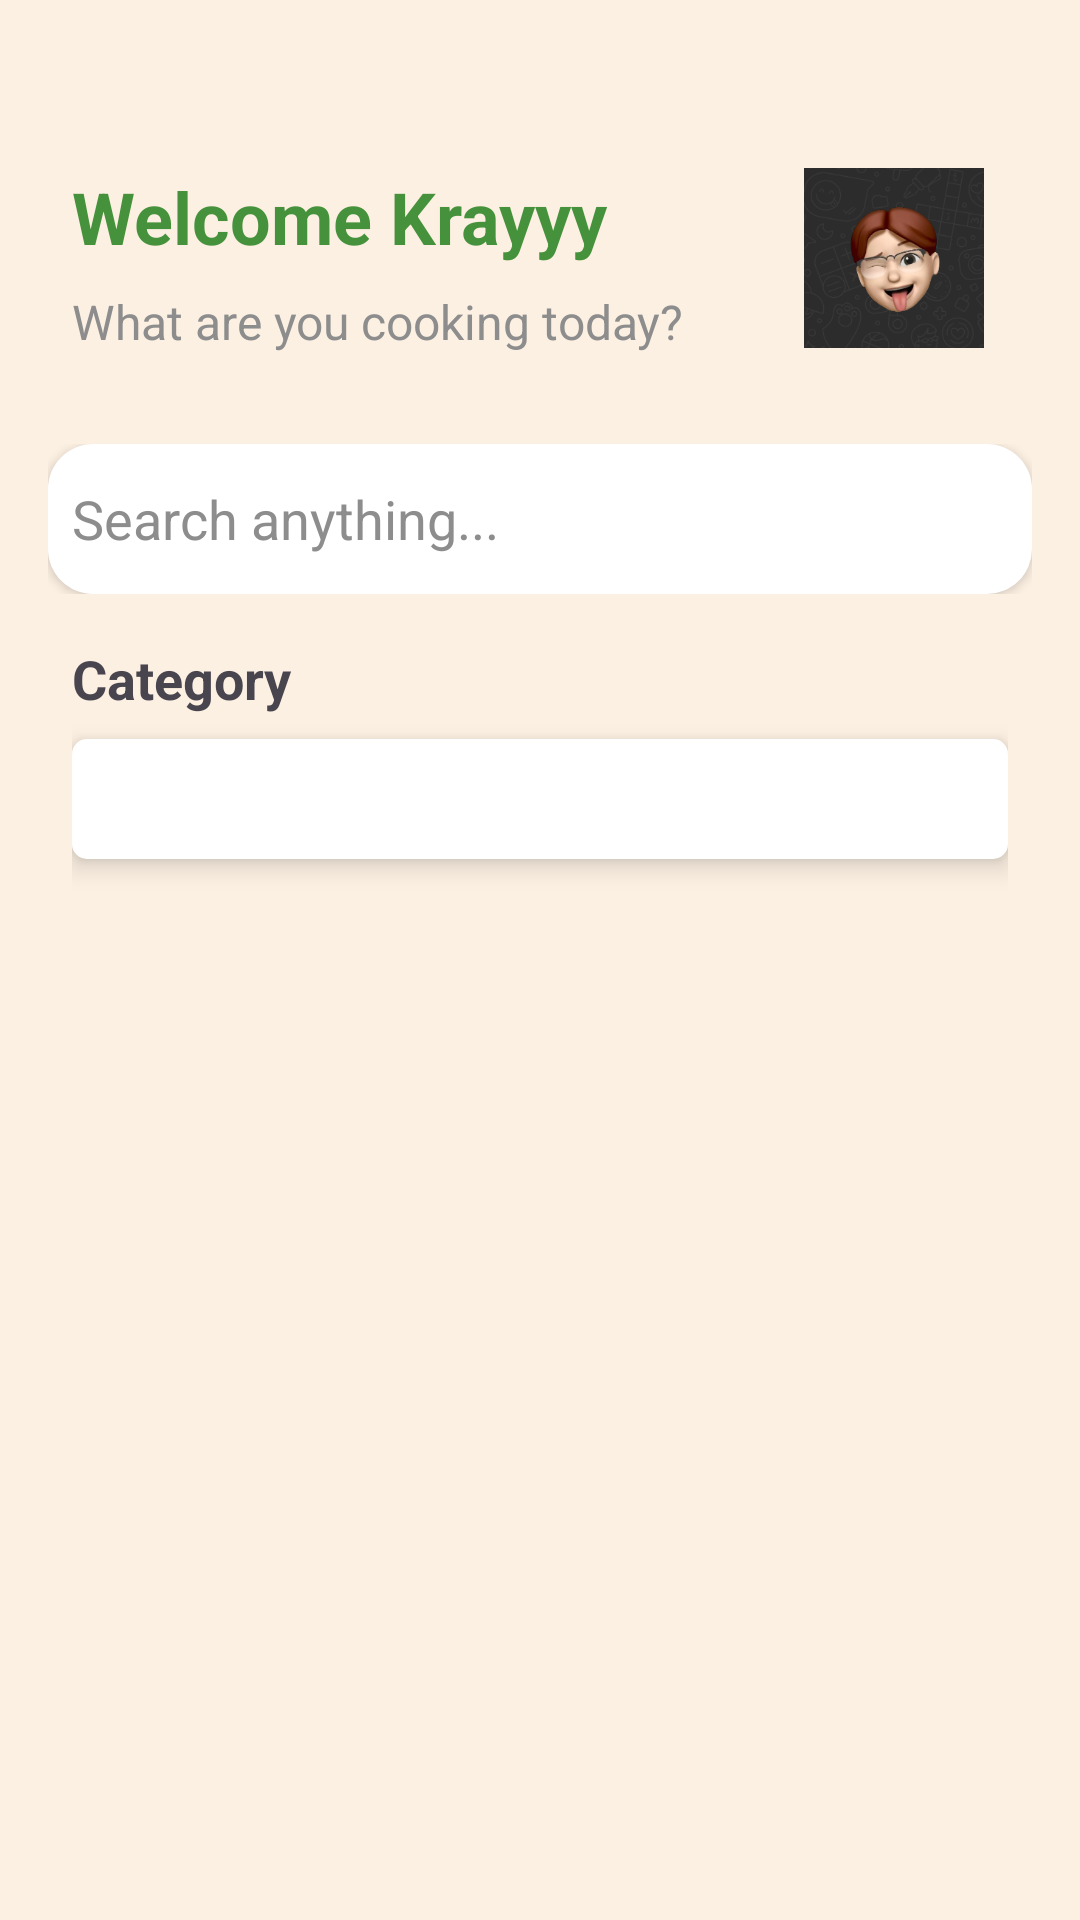

The Android layout XML behind this screen, and the referenced resources:
<!-- AndroidManifest.xml: application theme Theme.Recipe_App -->
<!-- res/layout/fragment_home.xml -->
<?xml version="1.0" encoding="utf-8"?>
<FrameLayout xmlns:android="http://schemas.android.com/apk/res/android"
    xmlns:app="http://schemas.android.com/apk/res-auto"
    xmlns:tools="http://schemas.android.com/tools"
    android:layout_width="match_parent"
    android:layout_height="match_parent"
    android:background="@color/lightCream"
    android:id="@+id/frameLayout"
    tools:context=".HomeFragment">

    <androidx.core.widget.NestedScrollView
        android:id="@+id/nestedScrollView"
        android:layout_width="match_parent"
        android:layout_height="match_parent"
        app:layout_constraintEnd_toEndOf="parent"
        app:layout_constraintStart_toStartOf="parent"
        app:layout_constraintTop_toTopOf="parent">

        <LinearLayout
            android:layout_width="match_parent"
            android:layout_height="wrap_content"
            android:orientation="vertical">

            <androidx.constraintlayout.widget.ConstraintLayout
                android:layout_width="match_parent"
                android:layout_height="match_parent"
                android:layout_marginStart="24dp"
                android:layout_marginTop="48dp"
                android:layout_marginEnd="24dp">

                <TextView
                    android:id="@+id/textWelcome"
                    android:layout_width="wrap_content"
                    android:layout_height="wrap_content"
                    android:layout_marginTop="8dp"
                    android:text="Welcome Krayyy"
                    android:textColor="@color/green"
                    android:textSize="24dp"
                    android:textStyle="bold"
                    app:layout_constraintStart_toStartOf="parent"
                    app:layout_constraintTop_toTopOf="parent" />

                <TextView
                    android:id="@+id/textdesc1"
                    android:layout_width="match_parent"
                    android:layout_height="wrap_content"
                    android:layout_marginTop="8dp"
                    android:text="What are you cooking today?"
                    android:textColor="@color/grey"
                    android:textSize="16dp"
                    app:layout_constraintStart_toStartOf="parent"
                    app:layout_constraintTop_toBottomOf="@+id/textWelcome" />

                <ImageView
                    android:id="@+id/imageView2"
                    android:layout_width="60dp"
                    android:layout_height="60dp"
                    android:layout_marginTop="8dp"
                    android:layout_marginEnd="8dp"
                    android:layout_marginBottom="8dp"
                    android:background="@drawable/profilepic"
                    android:elevation="15dp"
                    app:layout_constraintBottom_toBottomOf="parent"
                    app:layout_constraintEnd_toEndOf="parent"
                    app:layout_constraintTop_toTopOf="parent" />
            </androidx.constraintlayout.widget.ConstraintLayout>

            <LinearLayout
                android:layout_width="match_parent"
                android:layout_height="match_parent"
                android:layout_marginHorizontal="16dp"
                android:layout_marginTop="24dp"
                android:orientation="horizontal">

                <EditText
                    android:id="@+id/editTextText"
                    android:layout_width="wrap_content"
                    android:layout_height="50dp"
                    android:layout_weight="1"
                    android:background="@drawable/white_bg"
                    android:drawableStart="@drawable/search_icon"
                    android:drawablePadding="8dp"
                    android:elevation="2dp"
                    android:ems="10"
                    android:hint="@string/search_anything"
                    android:inputType="text"
                    android:padding="8dp"
                    android:textColor="@color/black"
                    android:textColorHint="@color/grey" />
            </LinearLayout>

            <androidx.constraintlayout.widget.ConstraintLayout
                android:layout_width="match_parent"
                android:layout_height="wrap_content"
                android:layout_marginLeft="24dp"
                android:layout_marginRight="24dp">

                <LinearLayout
                    android:layout_width="match_parent"
                    android:layout_height="match_parent"
                    android:orientation="vertical">

                    <TextView
                        android:id="@+id/textCategory"
                        android:layout_width="wrap_content"
                        android:layout_height="wrap_content"
                        android:layout_marginTop="16dp"
                        android:text="Category"
                        android:textSize="18dp"
                        android:textStyle="bold" />

                    <Spinner
                        android:id="@+id/spinner_recipetypes"
                        android:layout_width="match_parent"
                        android:layout_height="40dp"
                        android:layout_marginTop="8dp"
                        android:background="@drawable/spinner_bg"
                        android:elevation="5dp" />

                    <androidx.recyclerview.widget.RecyclerView
                        android:id="@+id/itemRecyclerView"
                        android:layout_width="match_parent"
                        android:layout_height="match_parent"
                        android:padding="8dp" />
                </LinearLayout>

            </androidx.constraintlayout.widget.ConstraintLayout>

            <androidx.constraintlayout.widget.ConstraintLayout
                android:layout_width="match_parent"
                android:layout_height="match_parent">

            </androidx.constraintlayout.widget.ConstraintLayout>

            <View
                android:id="@+id/emptyView"
                android:layout_width="match_parent"
                android:layout_height="70dp" />

        </LinearLayout>
    </androidx.core.widget.NestedScrollView>
</FrameLayout>
<!-- resources referenced by this layout -->
<resources>
  <color name="black">#FF000000</color>
  <color name="green">#46923c</color>
  <color name="grey">#8D8D8D</color>
  <color name="lightCream">#FCF0E2</color>
  <!-- drawable profilepic: png bitmap (drawable, 52789 bytes) -->
  <!-- drawable spinner_bg (drawable) -->
  <?xml version="1.0" encoding="utf-8"?>
  <selector xmlns:android="http://schemas.android.com/apk/res/android">
      <item>
          <shape android:shape="rectangle">
              <solid android:color="@color/white" />
              <corners android:radius="5dp"/>
          </shape>
      </item>
  </selector>
  <!-- drawable white_bg (drawable) -->
  <?xml version="1.0" encoding="utf-8"?>
  <selector xmlns:android="http://schemas.android.com/apk/res/android">
  <item>
      <shape android:shape="rectangle">
          <solid android:color="@color/white" />
          <corners android:radius="15dp"/>
      </shape>
  </item>
  </selector>
  <string name="search_anything">Search anything...</string>
  <style name="Theme.Recipe_App" parent="Base.Theme.Recipe_App" />
  <color name="white">#FFFFFFFF</color>
  <style name="Base.Theme.Recipe_App" parent="Theme.Material3.DayNight.NoActionBar">
          
          
      </style>
</resources>
